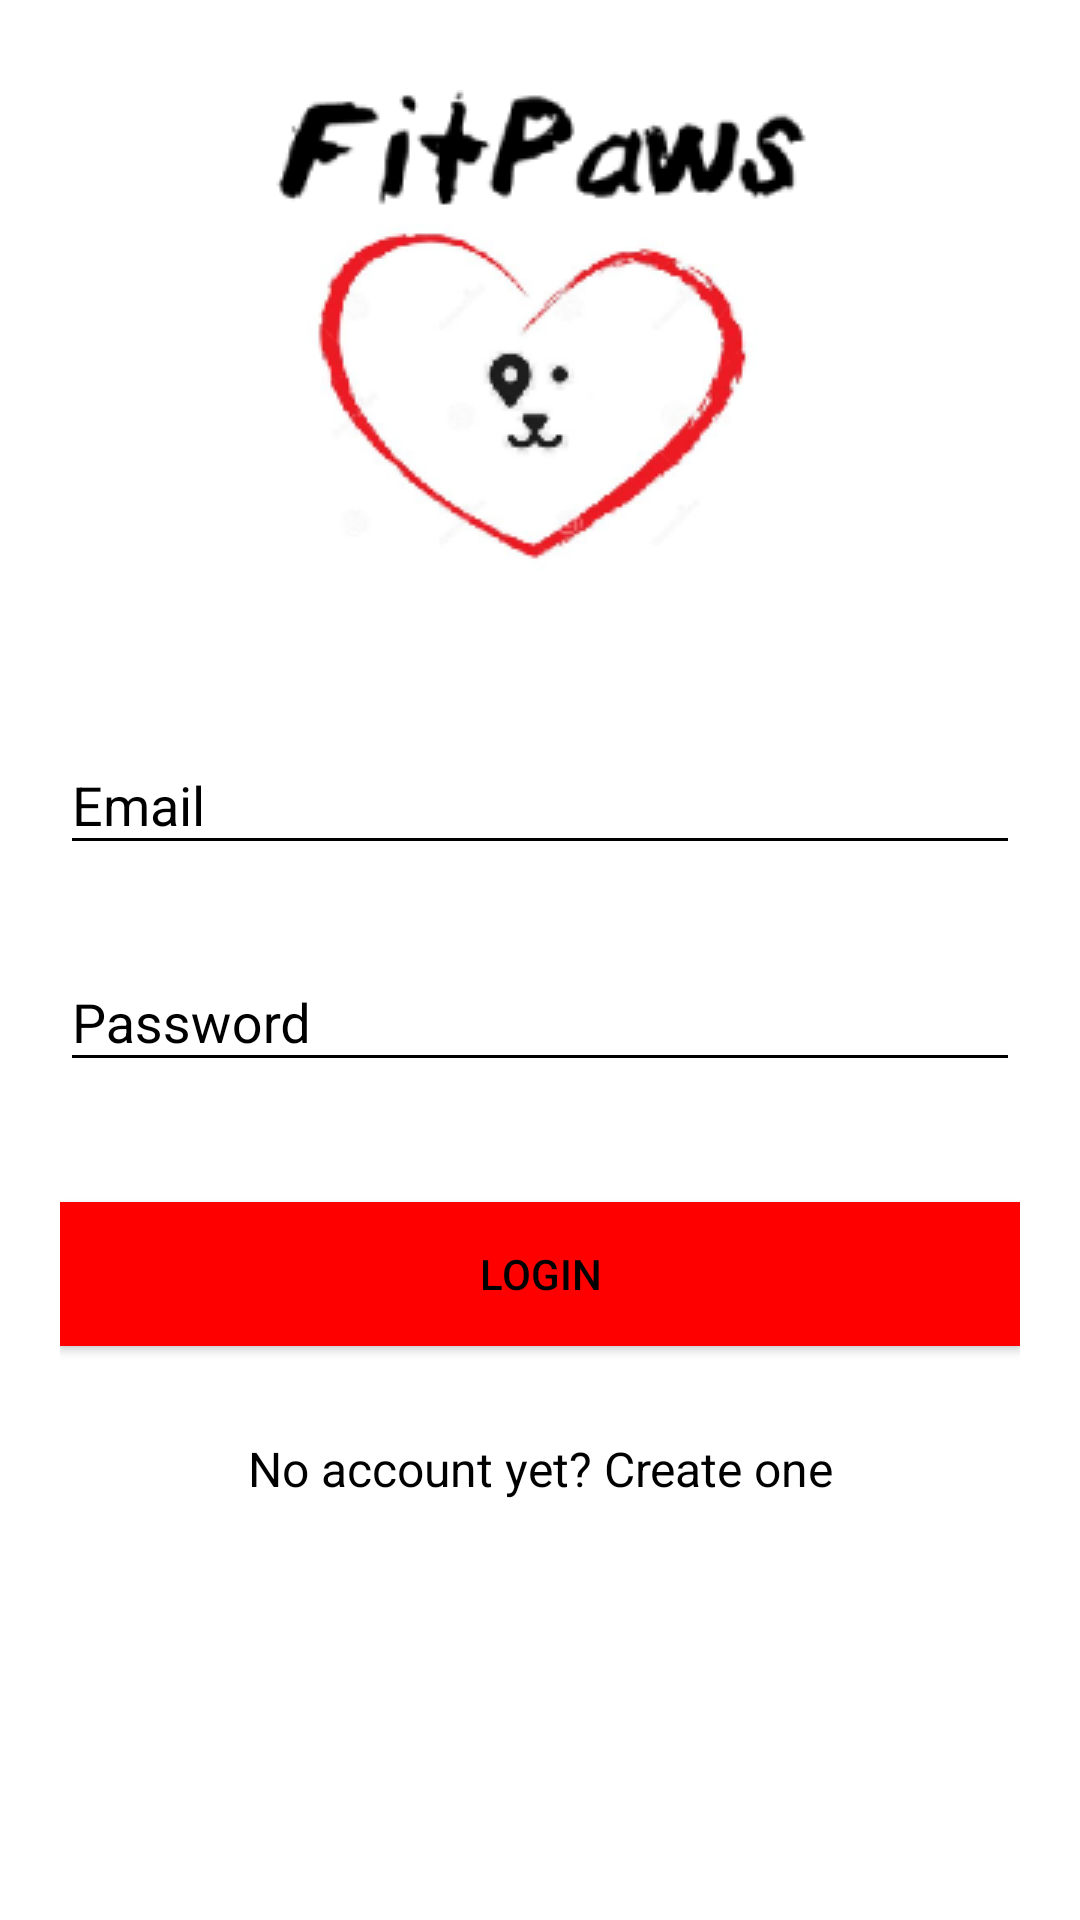

The Android layout XML behind this screen, and the referenced resources:
<!-- AndroidManifest.xml: application theme AppTheme -->
<!-- res/layout/activity_login.xml -->
<?xml version="1.0" encoding="utf-8"?>
<android.support.v4.widget.NestedScrollView xmlns:android="http://schemas.android.com/apk/res/android"
    xmlns:tools="http://schemas.android.com/tools"
    android:id="@+id/nestedScrollView"
    android:layout_width="match_parent"
    android:layout_height="match_parent"
    android:background="@color/colorBackground"
    android:paddingBottom="20dp"
    android:paddingLeft="20dp"
    android:paddingRight="20dp"
    android:paddingTop="20dp"
    tools:context="master.fitpaws.LoginActivity">

    <android.support.v7.widget.LinearLayoutCompat
        android:layout_width="match_parent"
        android:layout_height="match_parent"
        android:orientation="vertical">

        <android.support.v7.widget.AppCompatImageView
            android:layout_width="wrap_content"
            android:layout_height="wrap_content"
            android:layout_gravity="center_horizontal"
            android:layout_marginTop="10dp"
            android:src="@drawable/logo"/>

        <android.support.design.widget.TextInputLayout
            android:id="@+id/textInputLayoutEmail"
            android:layout_width="match_parent"
            android:layout_height="wrap_content"
            android:layout_marginTop="40dp">

            <android.support.design.widget.TextInputEditText
                android:id="@+id/textInputEditTextEmail"
                android:layout_width="match_parent"
                android:layout_height="wrap_content"
                android:hint="@string/hint_email"
                android:inputType="text"
                android:maxLines="1"
                android:textColor="@android:color/black" />
        </android.support.design.widget.TextInputLayout>

        <android.support.design.widget.TextInputLayout
            android:id="@+id/textInputLayoutPassword"
            android:layout_width="match_parent"
            android:layout_height="wrap_content"
            android:layout_marginTop="20dp">

            <android.support.design.widget.TextInputEditText
                android:id="@+id/textInputEditTextPassword"
                android:layout_width="match_parent"
                android:layout_height="wrap_content"
                android:hint="@string/hint_password"
                android:inputType="textPassword"
                android:maxLines="1"
                android:textColor="@android:color/black" />
        </android.support.design.widget.TextInputLayout>

        <android.support.v7.widget.AppCompatButton
            android:id="@+id/appCompatButtonLogin"
            android:layout_width="match_parent"
            android:layout_height="wrap_content"
            android:layout_marginTop="40dp"
            android:background="@color/colorTextHint"
            android:text="@string/text_login" />

        <android.support.v7.widget.AppCompatTextView
            android:id="@+id/textViewLinkRegister"
            android:layout_width="fill_parent"
            android:layout_height="wrap_content"
            android:layout_marginTop="30dp"
            android:gravity="center"
            android:text="@string/text_not_member"
            android:textSize="16dp" />
    </android.support.v7.widget.LinearLayoutCompat>
</android.support.v4.widget.NestedScrollView>
<!-- resources referenced by this layout -->
<resources>
  <color name="colorBackground">#FFFFFF</color>
  <color name="colorTextHint">#FF0000</color>
  <!-- drawable logo: png bitmap (drawable, 17610 bytes) -->
  <string name="hint_email">Email</string>
  <string name="hint_password">Password</string>
  <string name="text_login">Login</string>
  <string name="text_not_member">No account yet? Create one</string>
  <style name="AppTheme" parent="Theme.AppCompat.Light.DarkActionBar">
          
          <item name="colorPrimary">@color/colorPrimary</item>
          <item name="colorPrimaryDark">@color/colorPrimaryDark</item>
          <item name="colorAccent">@color/colorAccent</item>
          <item name="android:textColor">@color/colorText</item>
          <item name="android:textColorHint">@color/colorText</item>
          <item name="colorControlNormal">@color/colorText</item>
          <item name="colorControlActivated">@color/colorText</item>
      </style>
  <color name="colorPrimary">#FF0000</color>
  <color name="colorPrimaryDark">#000000</color>
  <color name="colorAccent">#000000</color>
  <color name="colorText">#000000</color>
</resources>
